Labelled photos from "data", an image-classification folder in gigijoe/transfer-learning. The possible labels are: glider, paraglider.

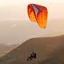
Label: paraglider

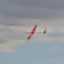
Label: glider

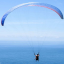
Label: paraglider

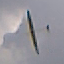
Label: glider

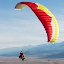
Label: paraglider

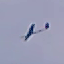
Label: glider
